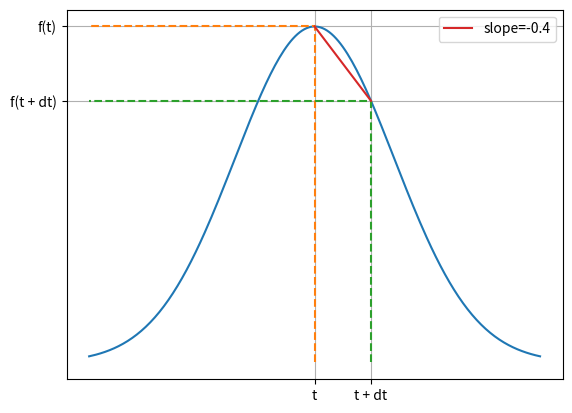

Python code for this plot: (Note: this script raises an exception after producing the figure.)
from matplotlib import pyplot as plt
import numpy as np
import pandas as pd
import sys

def newton(f, df, x0, tol=1.0e-10):
    x = x0

    while abs(f(x)) > tol:
        x = x - f(x) / df(x)

    return x

def f(x):
    return np.exp(-(x**2))


def plot(dt=1.0):
    t = np.linspace(-2, 2, 200)
    plt.plot(t, f(t))

    plt.plot([0, 0, -2], [0, f(0), f(0)], "--")
    plt.plot([dt, dt, -2], [0, f(dt), f(dt)], "--")

    slope = (f(dt) - f(0)) / dt
    plt.plot([0, dt], [f(0), f(dt)], label=f"{slope=:.1f}")

    plt.xticks([0, dt], ["t", "t + dt"])
    plt.yticks([f(0), f(dt)], ["f(t)", "f(t + dt)"])

    plt.grid("off")
    plt.legend()
    plt.show()


plot(0.5)

def modified_newton(f, x0, dx, tol=1.0e-10):
    x = x0

    while abs(f(x)) > tol:
        df = (f(x + dx) - f(x)) / dx  # two extra evaluations of f
        # per iteration
        x = x - f(x) / df

    return x

def modified_newton2(f, x0, dx, tol=1.0e-10):
    x = x0
    fx = f(x)

    while abs(fx) > tol:
        df = (f(x + dx) - fx) / dx  # one extra evaluations of f
        # per iteration
        x = x - fx / df
        fx = f(x)  # one original evaluation of f per iteration

    return x

def cubic(x):
    return x**3


def d_cubic(x):
    return 3 * x**2


x = 1

headers = ["dx", "approx", "abs error", "rel error"]
data = []

for e in range(4, 18, 2):
    dx = 10**-e
    approx = (cubic(x + dx) - cubic(x)) / dx
    exact = d_cubic(x)
    abs_error = abs(exact - approx)
    rel_error = abs(exact - approx) / exact

    new_data = [dx, approx, abs_error, rel_error]
    data.append(new_data)

df = pd.DataFrame(data, columns=headers)
df.style.format(
    formatter={"dx": "{:e}", "approx": "{:f}", "abs error": "{:e}", "rel error": "{:e}"}
).hide_index().set_caption(
    "Simple approximation of a derivative using floating point arithmetic"
)

xx = np.linspace(0.5, 1.5)
exact = d_cubic(xx)

fig, (ax1, ax2) = plt.subplots(1, 2)
fig.suptitle("Approximations of the derivative")

ax1 = plt.subplot(121)
ax2 = plt.subplot(122)

for e in range(4, 18, 2):
    dx = 10**-e
    approx = (cubic(xx + dx) - cubic(xx)) / dx

    ax1.plot(xx, approx, label="dx=$10^{" + str(-e) + "}$")
    ax2.semilogy(xx, abs(approx - exact))

ax1.plot(xx, exact, "k--", label="exact")

ax1.set_xlabel("x")
ax1.set_ylabel("df")
ax1.grid()
ax1.legend()

ax2.set_xlabel("x")
ax2.set_ylabel("abs error")
ax2.grid("on")

plt.tight_layout()
plt.show()

eps = np.finfo(np.double).eps
dx = np.sqrt(eps)

print(f"{eps=} {dx=}")

xx = np.linspace(0.5, 1.5)
exact = d_cubic(xx)

fig, (ax1, ax2) = plt.subplots(1, 2)
fig.suptitle("A special approximation of the derivative")

for e in range(4, 18, 2):
    dx = 10**-e
    approx = (cubic(xx + dx) - cubic(xx)) / dx

    ax1.plot(xx, approx, "0.5")
    ax2.semilogy(xx, abs(approx - exact), "0.5")

ax1.plot(xx, exact, "k--")

eps = np.finfo(np.double).eps
dx = np.sqrt(eps)

approx = (f(xx + dx) - f(xx)) / dx

ax1.plot(xx, approx, "r", label=r"dx = $\sqrt{eps}$")
ax2.semilogy(xx, abs(approx - exact), "r", label=r"dx = $\sqrt{eps}$")

ax1.set_xlabel("x")
ax1.set_ylabel("df")
ax1.grid("on")
ax1.legend()

ax2.set_xlabel("x")
ax2.set_ylabel("abs error")
ax2.grid("on")

plt.tight_layout()
plt.show()

def modified_newton_with_table(f, x0, tol=1.0e-10, maxiter=100):
    eps = np.finfo(np.double).eps
    dx = np.sqrt(eps)

    x = np.double(x0)
    it = 0

    headers = ["iter", "x", "f(x)"]
    data = []
    data.append([it, x, f(x)])

    while abs(f(x)) > tol:
        it += 1

        df = (f(x + dx) - f(x)) / dx
        x = x - f(x) / df
        data.append([it, x, f(x)])

        if it > maxiter:
            sys.stderr.write(
                "WARNING! Modified Newton iteration has not converged. "
                + "Too many iterations.\n"
            )
            break

    df = pd.DataFrame(data, columns=headers)
    return df.style.hide_index()

def f_naca0012(x):
    t = 0.1

    yp = (
        -0.1015 * x**4
        + 0.2843 * x**3
        - 0.3516 * x**2
        - 0.126 * x
        + 0.2969 * np.sqrt(x)
    )
    f = yp - 0.5 * t

    return f

def wing_shape(x):
    yp = (
        -0.1015 * np.power(x, 4)
        + 0.2843 * np.power(x, 3)
        - 0.3516 * np.power(x, 2)
        - 0.126 * x
        + 0.2969 * np.sqrt(x)
    )
    f = yp

    return f


t = np.linspace(0, 1, 1000)
p = plt.plot(t, wing_shape(t))
plt.plot(t, -wing_shape(t), color=p[0].get_color())
plt.axis("equal")
plt.grid("on")

plt.show()

modified_newton_with_table(f_naca0012, x0=1.0, tol=1.0e-4)

modified_newton_with_table(f_naca0012, x0=0.1, tol=1.0e-4)

def secant(f, x0, x1, tol=1.0e-10):
    # two initial function evaluations
    f0 = f(x0)
    f1 = f(x1)

    while abs(f1) > tol:
        # compute derivative approximation
        df = (f1 - f0) / (x1 - x0)
        # update x
        x2 = x1 - f1 / df

        # update other variables
        x0, f0 = x1, f1
        x1, f1 = x2, f(x2)  # one evaluation of f per iteration

    return x1

def secant_with_table(f, x0, x1, tol=1.0e-10):
    f0 = f(x0)
    f1 = f(x1)

    it = 0

    headers = ["iter", "x0", "f(x0)", "x1", "f(x1)"]
    data = []
    data.append([it, x0, f0, x1, f1])

    while abs(f1) > tol:
        it = it + 1

        df = (f1 - f0) / (x1 - x0)
        x = x1 - f1 / df

        x0, f0 = x1, f1
        x1, f1 = x, f(x)  # one evaluation of f per iteration

        data.append([it, x0, f0, x1, f1])

    df = pd.DataFrame(data, columns=headers)
    return df.style.hide_index()

secant_with_table(f_naca0012, x0=1.0, x1=0.9, tol=1.0e-4)

secant_with_table(f_naca0012, x0=0.0, x1=0.1, tol=1.0e-4)

def f_turning(x):
    return (x - 1) ** 2


secant_with_table(f_turning, x0=4.0, x1=3.0, tol=1.0e-4)

# equal function values at x0 and x1
secant(f_turning, x0=4.0, x1=-2.0, tol=1.0e-4)

# too small tolerance means x0 = x1!
secant(f_turning, x0=4.0, x1=3.0, tol=1.0e-50)

def f(x):
    t = 0.1

    yp = (
        -0.1015 * np.power(x, 4)
        + 0.2843 * np.power(x, 3)
        - 0.3516 * np.power(x, 2)
        - 0.126 * x
        + 0.2969 * np.sqrt(x)
    )
    f = yp - 0.5 * t

    return f


def df(x):
    dy = (
        -4 * 0.1015 * np.power(x, 3)
        + 3 * 0.2843 * np.power(x, 2)
        - 2 * 0.3516 * x
        - 0.126
        + 0.2969 * 0.5 * np.power(x, -0.5)
    )
    f = dy

    return f


def bisection(func, a, b, tol=1.0e-10):
    # Starting values
    fa = func(a)
    func(b)

    feval = [2]
    rets = [(a + b) / 2]

    while b - a > tol:
        # Find new mid point
        c = (a + b) / 2
        fc = func(c)

        # if root is in left half of interval
        if fa * fc < 0.0:
            # move right end
            b = c
        else:
            # otherwise,
            # move the left end
            a = c
            fa = fc

        feval.append(feval[-1] + 1)
        rets.append((a + b) / 2)

    return rets, feval


def newton_values(f, df, x0, tol=1.0e-10):
    x = x0

    feval = [1]
    rets = [x]

    while abs(f(x)) > tol:
        x = x - f(x) / df(x)
        rets.append(x)
        feval.append(feval[-1] + 2)

    return rets, feval


def modified_newton_values(f, x0, tol=1.0e-10, maxiter=100):
    eps = np.finfo(np.double).eps
    dx = np.sqrt(eps)

    x = x0
    rets = [x]
    feval = [1]

    while abs(f(x)) > tol:
        df = (f(x + dx) - f(x)) / dx
        x = x - f(x) / df

        rets.append(x)
        feval.append(feval[-1] + 2)

    return rets, feval


def secant(f, x0, x1, tol=1.0e-10):
    # two initial function evaluations
    f0 = f(x0)
    f1 = f(x1)

    feval = [2]
    rets = [x1]

    while abs(f1) > tol:
        # compute derivative approximation
        df = (f1 - f0) / (x1 - x0)
        # update x
        x2 = x1 - f1 / df

        # update other variables
        x0, f0 = x1, f1
        x1, f1 = x2, f(x2)  # one evaluation of f per iteration

        rets.append(x1)
        feval.append(feval[-1] + 1)

    return rets, feval


tol = 1.0e-15
bisection_rets, bisection_fevals = bisection(f, 0.5, 1.0, tol=tol)
newton_rets, newton_fevals = newton_values(f, df, x0=1.0, tol=tol)
modified_rets, modified_fevals = modified_newton_values(f, x0=1.0, tol=tol)
secant_rets, secant_fevals = secant(f, x0=1.0, x1=0.5, tol=tol)

plt.semilogy([abs(f(x)) for x in bisection_rets], ".-", label="bisection")
plt.semilogy([abs(f(x)) for x in newton_rets], ".-", label="Newton")
plt.semilogy([abs(f(x)) for x in modified_rets], ".-", label="Mod-Newton")
plt.semilogy([abs(f(x)) for x in secant_rets], ".-", label="secant")

plt.title("Rates of convergence for iterations")
plt.xlabel("iter ($i$)")
plt.ylabel("$|f(x^{(i)})|$")
plt.legend()
plt.grid("on")
plt.show()

plt.semilogy(
    bisection_fevals, [abs(f(x)) for x in bisection_rets], ".-", label="bisection"
)
plt.semilogy(newton_fevals, [abs(f(x)) for x in newton_rets], ".-", label="Newton")
plt.semilogy(
    modified_fevals, [abs(f(x)) for x in modified_rets], ".-", label="Mod-Newton"
)
plt.semilogy(secant_fevals, [abs(f(x)) for x in secant_rets], ".-", label="secant")

plt.title("Rates of convergence for computational cost")
plt.xlabel("function (or derivative) evaluations")
plt.ylabel("$|f(x^{(i)})|$")
plt.legend()
plt.grid("on")
plt.show()